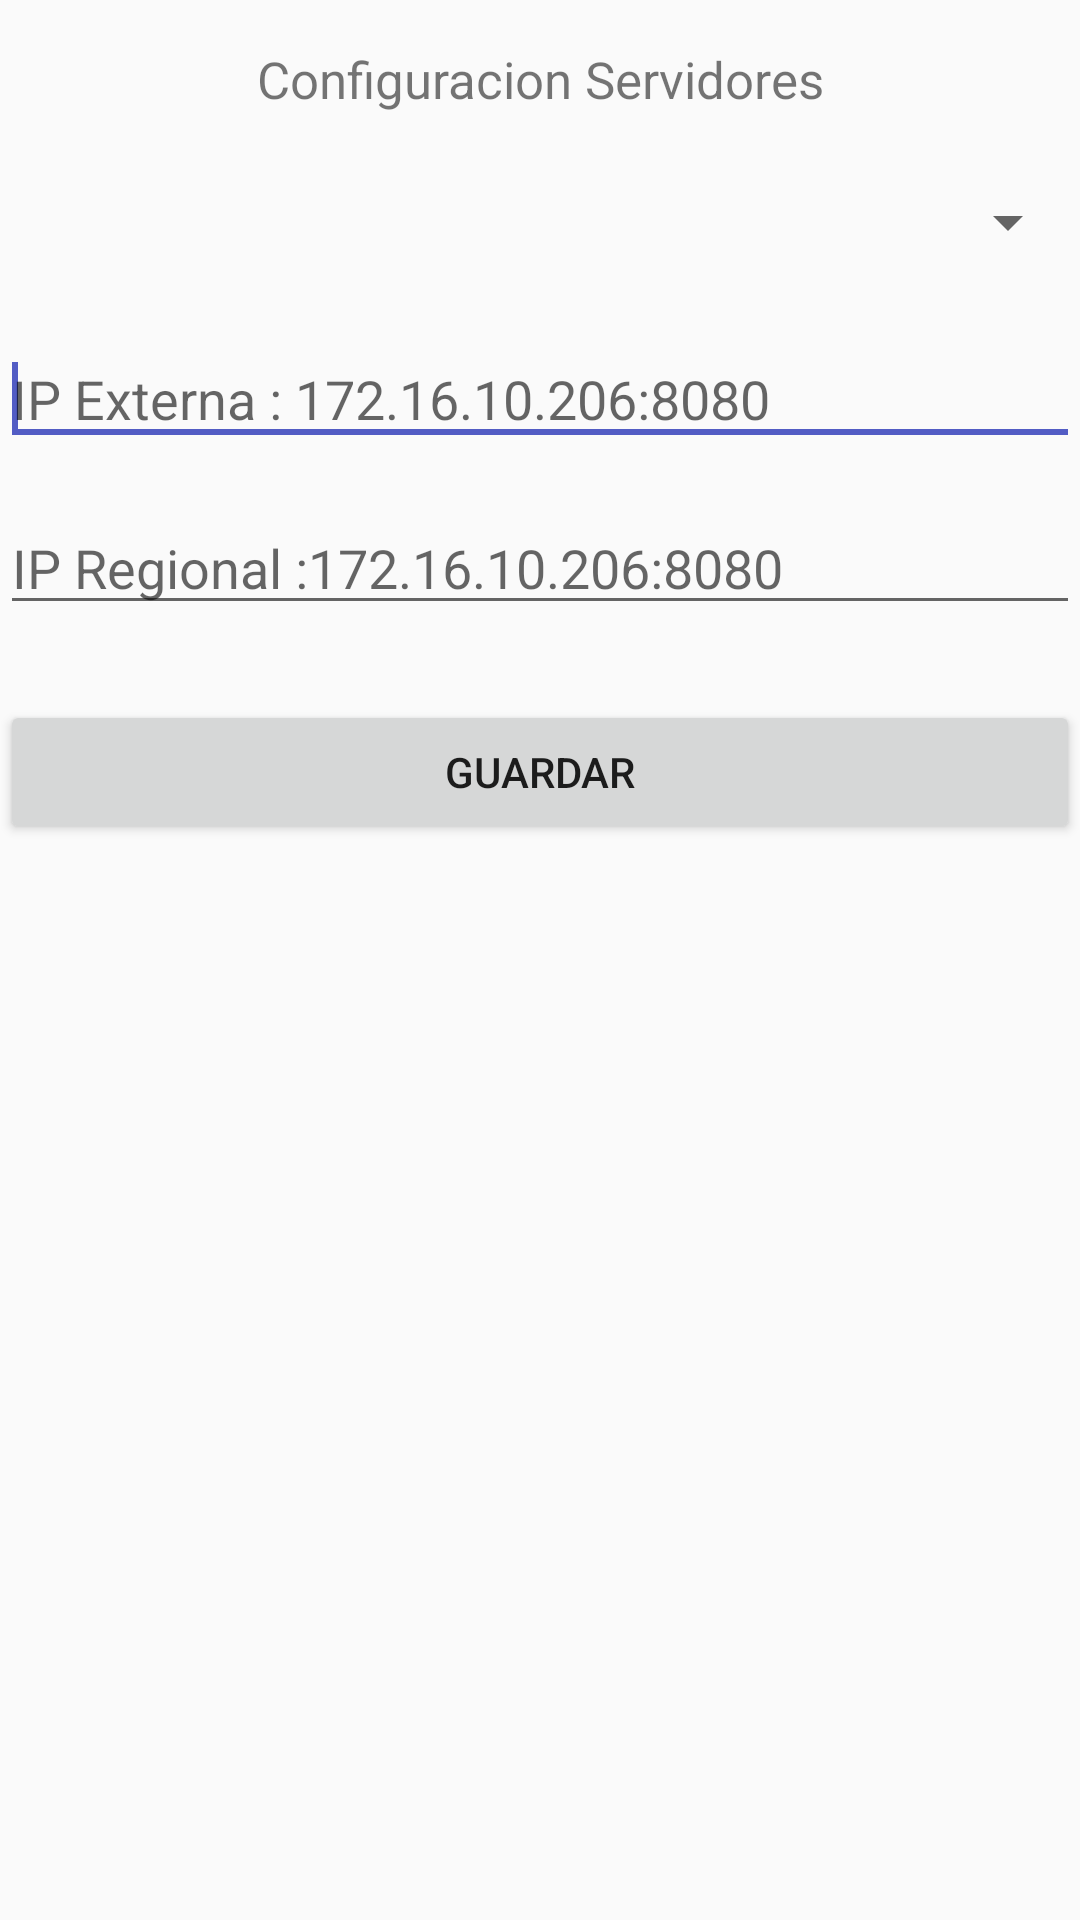

Produce the Android XML layout that renders to this screen, including the resource entries it uses.
<!-- AndroidManifest.xml: application theme AppTheme -->
<!-- res/layout/activity_ajustes.xml -->
<?xml version="1.0" encoding="utf-8"?>
<LinearLayout xmlns:android="http://schemas.android.com/apk/res/android"
    xmlns:tools="http://schemas.android.com/tools"
    android:id="@+id/LinearLayout1"
    android:layout_width="match_parent"
    android:layout_height="match_parent"
    android:orientation="vertical" >

    <TextView
        android:layout_width="match_parent"
        android:layout_height="wrap_content"
        android:layout_marginTop="15dp"
        android:gravity="center_horizontal"
        android:text="Configuracion Servidores"
        android:textSize="17sp" />

    <Spinner
        android:id="@+id/comboRegional"
        android:layout_width="match_parent"
        android:layout_height="43dp"
        android:layout_marginTop="15dp"    android:spinnerMode="dropdown" />



    <EditText
        android:id="@+id/ipExterna"
        android:layout_width="match_parent"
        android:layout_height="wrap_content"
        android:layout_marginTop="15dp"
        android:ems="10"
        android:singleLine="true"
        android:hint="IP Externa : 172.16.10.206:8080" >
        <requestFocus />

    </EditText>
    <EditText
        android:id="@+id/ipRegional"
        android:layout_width="match_parent"
        android:layout_height="wrap_content"
        android:layout_marginTop="15dp"
        android:ems="10"
        android:singleLine="true"
        android:hint="IP Regional :172.16.10.206:8080"
        tools:ignore="HardcodedText" >


    </EditText>

    <Button
        android:id="@+id/btnGuardarConfig"
        android:layout_width="match_parent"
        android:layout_height="wrap_content"
        android:layout_marginTop="25dp"
        android:gravity="center_vertical|center_horizontal"
        android:text="Guardar" />

</LinearLayout>
<!-- resources referenced by this layout -->
<resources>
  <style name="AppTheme" parent="Theme.AppCompat.Light.DarkActionBar">
          
          <item name="colorPrimary">@color/colorPrimary</item>
          <item name="colorPrimaryDark">@color/colorPrimaryDark</item>
          <item name="colorAccent">@color/colorAccent</item>
      </style>
  <color name="colorPrimary">#3d46b2</color>
  <color name="colorPrimaryDark">#352A9C</color>
  <color name="colorAccent">#525CC4</color>
</resources>
